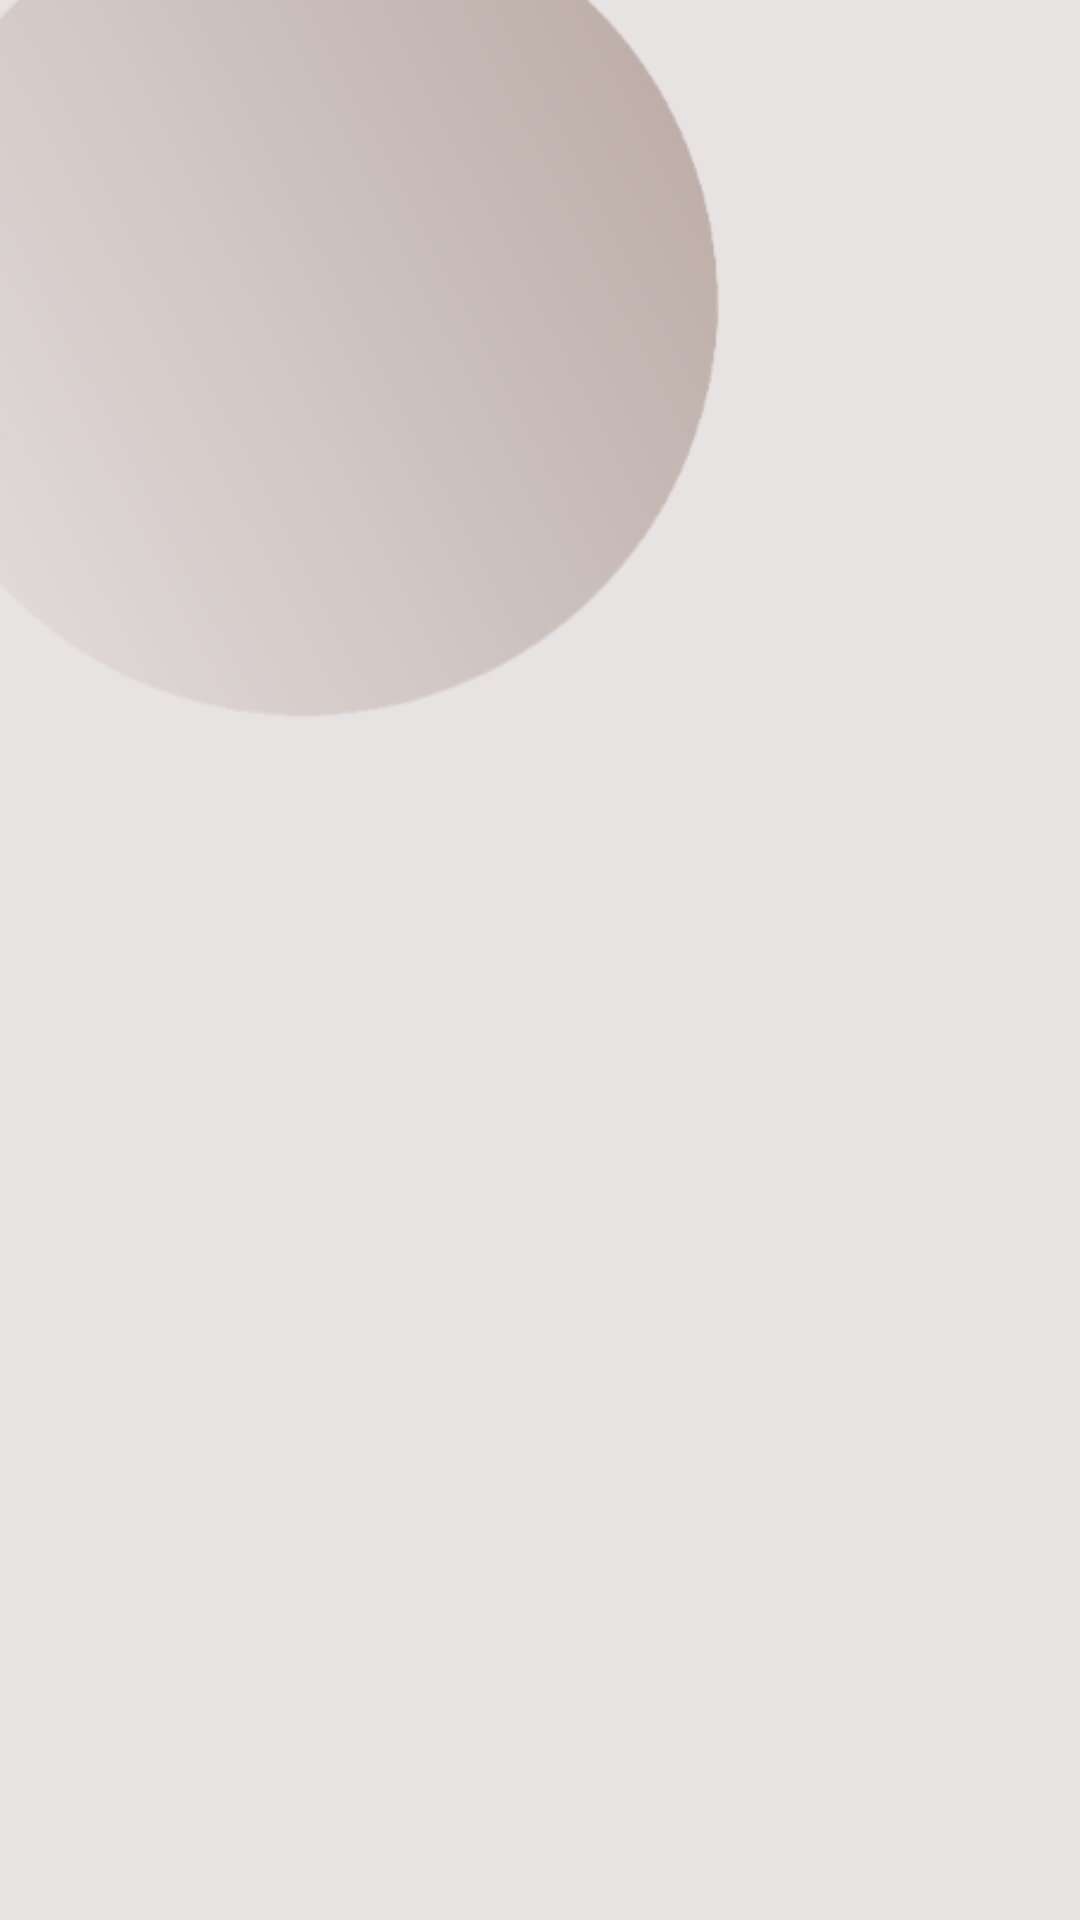

Write the Android layout XML for this screen, with the resource values it uses.
<!-- AndroidManifest.xml: application theme Theme.WordsApp -->
<!-- res/layout/activity_sinonimos.xml -->
<?xml version="1.0" encoding="utf-8"?>
<androidx.core.widget.NestedScrollView xmlns:android="http://schemas.android.com/apk/res/android"
    xmlns:app="http://schemas.android.com/apk/res-auto"
    xmlns:tools="http://schemas.android.com/tools"
    android:layout_width="match_parent"
    android:layout_height="match_parent"
    android:fillViewport="true">

    <androidx.constraintlayout.widget.ConstraintLayout
        android:layout_width="match_parent"
        android:layout_height="wrap_content"
        android:background="@color/bege"
        tools:context=".view.activity.SinonimosActivity">

        <androidx.appcompat.widget.AppCompatImageView
            android:id="@+id/imageview_gradient_palavra_activity"
            android:layout_width="300dp"
            android:layout_height="300dp"
            android:layout_marginStart="-50dp"
            android:layout_marginTop="-50dp"
            android:src="@drawable/gradient"
            app:layout_constraintStart_toStartOf="parent"
            app:layout_constraintTop_toTopOf="parent" />

        <androidx.recyclerview.widget.RecyclerView
            android:id="@+id/recyclerview_sinonimos"
            android:layout_width="match_parent"
            android:layout_height="wrap_content"
            app:layout_constraintBottom_toBottomOf="parent"
            app:layout_constraintTop_toBottomOf="@id/imageview_gradient_palavra_activity"
            app:layout_constraintVertical_bias="0" />


    </androidx.constraintlayout.widget.ConstraintLayout>
</androidx.core.widget.NestedScrollView>
<!-- resources referenced by this layout -->
<resources>
  <color name="bege">#e8e3e3</color>
  <!-- drawable gradient: png bitmap (drawable-hdpi, 15232 bytes) -->
  <style name="Theme.WordsApp" parent="Theme.MaterialComponents.NoActionBar">
          
          <item name="colorPrimary">@color/bege_escuro</item>
          <item name="colorPrimaryVariant">@color/marrom</item>
          <item name="colorOnPrimary">@color/bege</item>
          
          <item name="colorSecondary">@color/bege_escuro</item>
          <item name="colorSecondaryVariant">@color/marrom</item>
          <item name="colorOnSecondary">@color/marrom_escuro</item>
          
          <item name="android:statusBarColor">?attr/colorPrimaryVariant</item>
          
          <item name="fontFamily">@font/abhaya_libre_medium</item>
      </style>
  <color name="bege_escuro">#c4b5b0</color>
  <color name="marrom">#b6a59f</color>
  <color name="marrom_escuro">#151312</color>
</resources>
